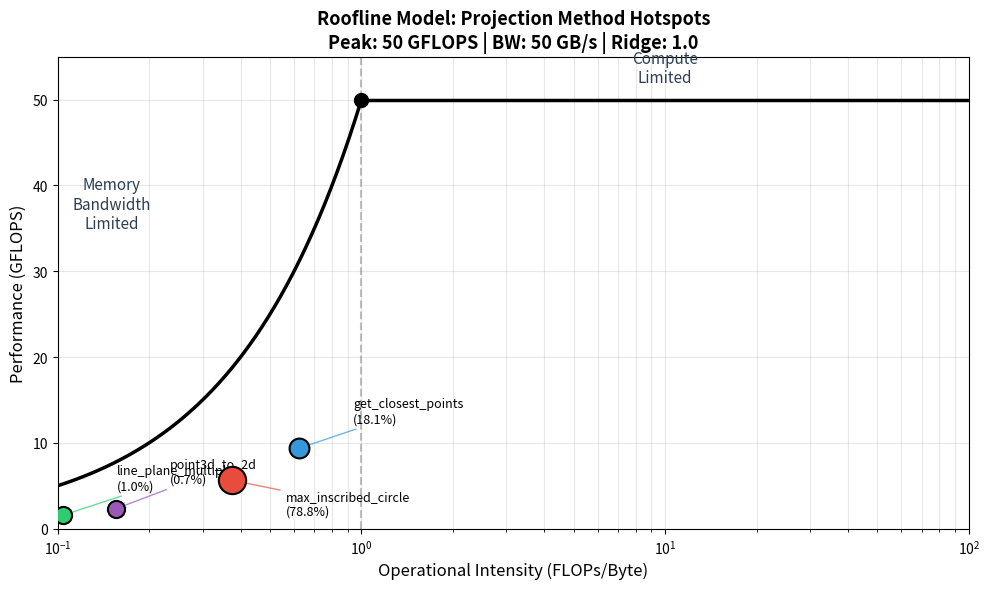

The matplotlib source for this figure: (Note: this script raises an exception after producing the figure.)
#!/usr/bin/env python3
"""
Roofline Model - Main Hotspots Analysis
"""

import numpy as np
import matplotlib.pyplot as plt
import matplotlib.patches as mpatches

# ======== Hardware Parameters ========
PEAK_FLOPS = 50e9      # 50 GFLOPS (AVX2 @ 4.0GHz)
MEMORY_BANDWIDTH = 50e9  # 50 GB/s (DDR4-3200)

# ======== Function Data ========
functions = [
    ('max_inscribed_circle', 0.375, 78.76, '#e74c3c'),
    ('get_closest_points', 0.625, 18.05, '#3498db'),
    ('line_plane_multiple', 0.104, 1.00, '#2ecc71'),
    ('point3d_to_2d', 0.156, 0.74, '#9b59b6'),
]

# Ridge point
ridge_point = PEAK_FLOPS / MEMORY_BANDWIDTH  # = 1.0 FLOP/Byte

# ======== Plot ========
fig, ax = plt.subplots(figsize=(10, 6))

# X-axis: Operational Intensity (log scale)
ai_range = np.logspace(-1, 2, 100)

# Roofline: diagonal line (memory bound) + horizontal line (compute bound)
# Left of ridge point: performance = AI * memory_bandwidth
# Right of ridge point: performance = peak_flops
ai_left = np.logspace(-1, np.log10(ridge_point), 50)
ai_right = np.logspace(np.log10(ridge_point), 2, 50)

perf_left = ai_left * MEMORY_BANDWIDTH / 1e9   # GFLOPS
perf_right = np.ones_like(ai_right) * PEAK_FLOPS / 1e9

# Draw Roofline (two straight lines meeting at ridge point)
ax.plot(ai_left, perf_left, 'k-', linewidth=2.5, label='Roofline')
ax.plot(ai_right, perf_right, 'k-', linewidth=2.5)

# Mark ridge point
ax.scatter([ridge_point], [PEAK_FLOPS/1e9], c='black', s=100, zorder=5)
ax.axvline(x=ridge_point, color='gray', linestyle='--', alpha=0.5)

# Labels for regions
ax.text(0.15, 35, 'Memory\nBandwidth\nLimited', ha='center', fontsize=11, color='#2c3e50')
ax.text(10, 52, 'Compute\nLimited', ha='center', fontsize=11, color='#2c3e50')

# Plot function points
for name, ai, pct, color in functions:
    # Position based on AI, height based on time percentage (scaled)
    perf = ai * MEMORY_BANDWIDTH / 1e9 * 0.3  # Scaled for visibility

    ax.scatter([ai], [perf], c=color, s=150+pct*3, edgecolors='black',
               linewidth=1.5, zorder=10, marker='o')

    # Label
    y_offset = 3 if name != 'max_inscribed_circle' else -4
    ax.annotate(f'{name}\n({pct:.1f}%)',
                xy=(ai, perf), xytext=(ai*1.5, perf+y_offset),
                fontsize=9, ha='left',
                arrowprops=dict(arrowstyle='->', color=color, alpha=0.7))

# Axis settings
ax.set_xscale('log')
ax.set_xlim(0.1, 100)
ax.set_ylim(0, 55)

ax.set_xlabel('Operational Intensity (FLOPs/Byte)', fontsize=12)
ax.set_ylabel('Performance (GFLOPS)', fontsize=12)
ax.set_title(f'Roofline Model: Projection Method Hotspots\n'
             f'Peak: {PEAK_FLOPS/1e9:.0f} GFLOPS | BW: {MEMORY_BANDWIDTH/1e9:.0f} GB/s | Ridge: {ridge_point:.1f}',
             fontsize=13, fontweight='bold')

ax.grid(True, alpha=0.3, which='both')

plt.tight_layout()
plt.savefig('docs/roofline_plot.png', dpi=150, bbox_inches='tight')
print("Saved: docs/roofline_plot.png")

# ======== Console Summary ========
print("\n" + "="*55)
print("Roofline Analysis Summary")
print("="*55)
print(f"\nHardware: Peak={PEAK_FLOPS/1e9:.0f}GFLOPS, BW={MEMORY_BANDWIDTH/1e9:.0f}GB/s")
print(f"Ridge Point: {ridge_point:.1f} FLOP/Byte")
print("\nFunctions (sorted by time %):")
print("-"*55)
print(f"{'Function':<28} {'AI':>6} {'Time%':>8} {'Bound':>10}")
print("-"*55)
for name, ai, pct, _ in sorted(functions, key=lambda x: -x[2]):
    bound = "Memory" if ai < ridge_point else "Compute"
    print(f"{name:<28} {ai:>6.3f} {pct:>7.1f}% {bound:>10}")
print("-"*55)
print("\nConclusion: All hotspots are MEMORY-BANDWIDTH limited (AI < 1.0)")
print("Next optimization: Reduce memory access, increase data reuse")
